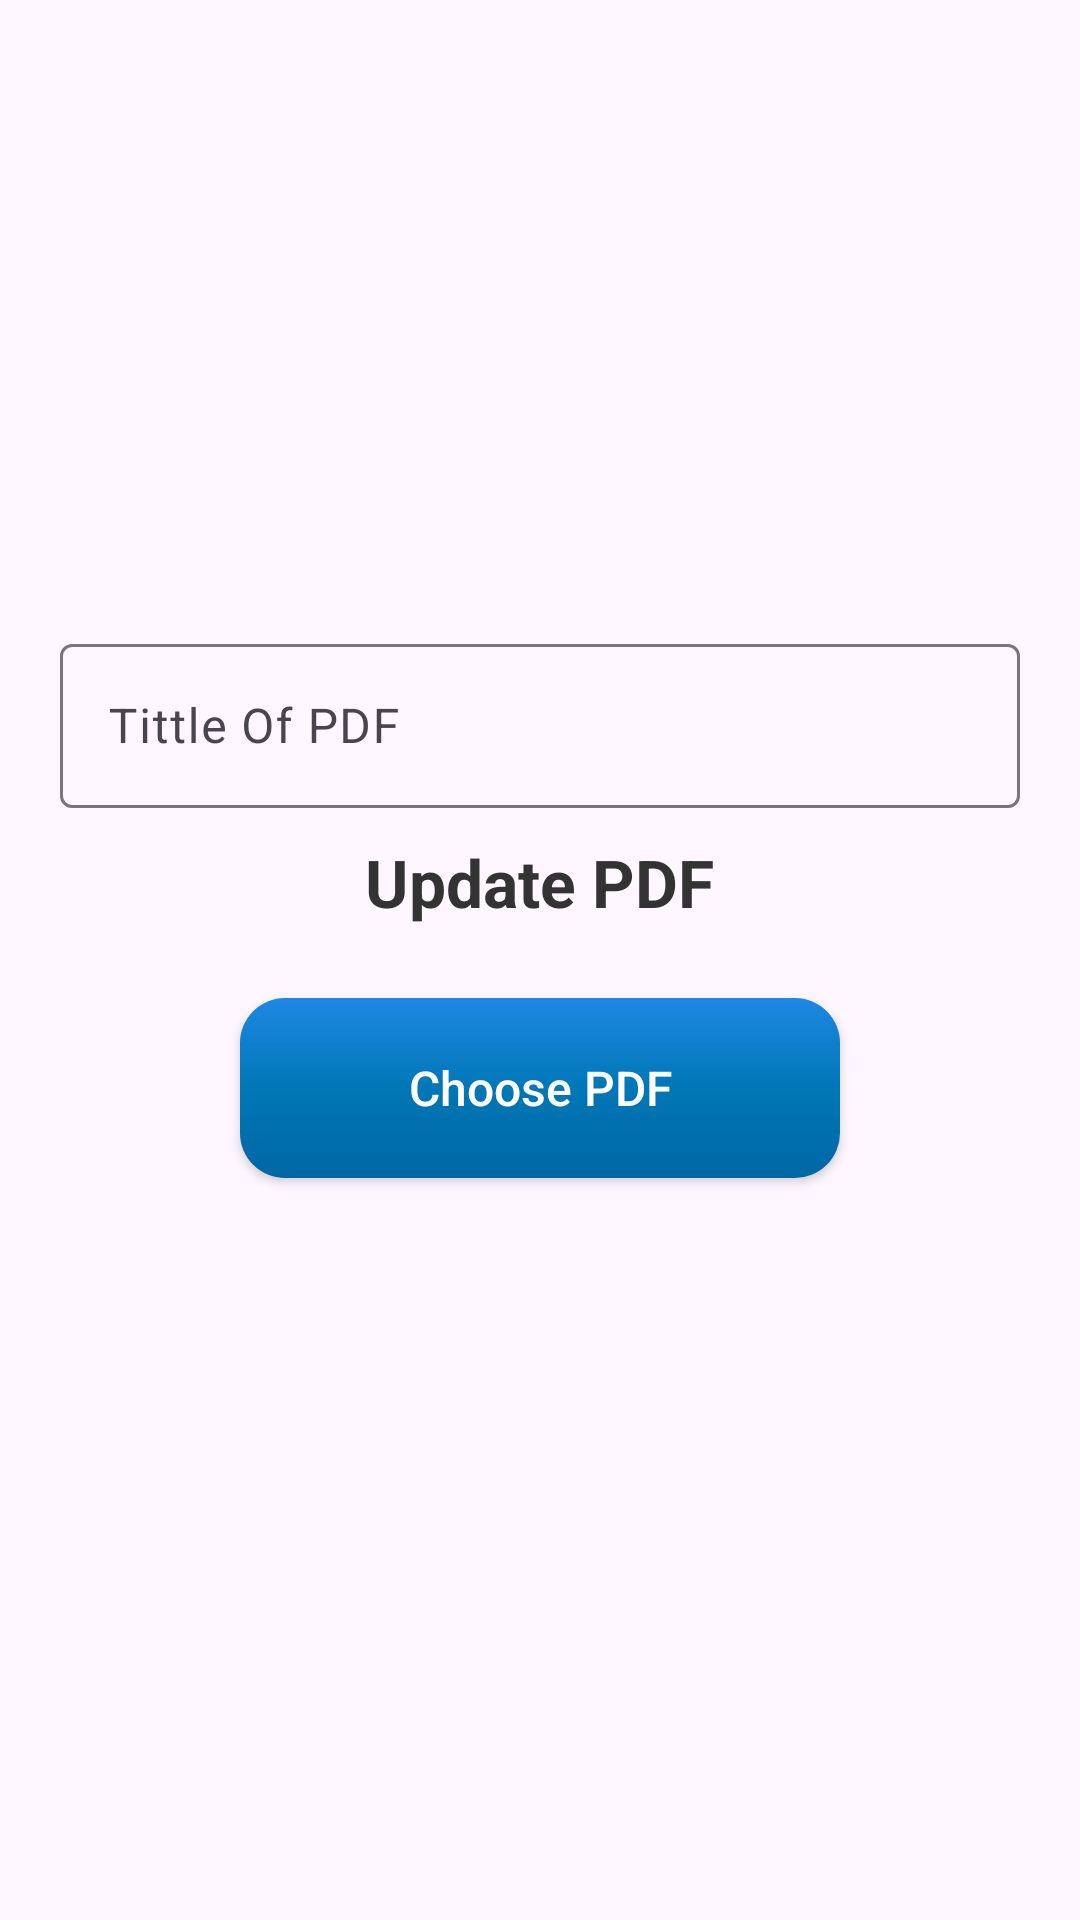

Here is an Android app screen rendered from its layout file. Give the layout XML and the strings, colors and styles it references.
<!-- AndroidManifest.xml: application theme Theme.GuruVedaMentor -->
<!-- res/layout/activity_update_pdfactivity.xml -->
<?xml version="1.0" encoding="utf-8"?>
<LinearLayout xmlns:android="http://schemas.android.com/apk/res/android"
    xmlns:app="http://schemas.android.com/apk/res-auto"
    xmlns:tools="http://schemas.android.com/tools"
    android:orientation="vertical"
    android:layout_width="match_parent"
    android:layout_height="match_parent"
    android:gravity="center"
    tools:context=".View.UpdatePDFActivity">

    <com.google.android.material.textfield.TextInputLayout
        android:layout_width="match_parent"
        android:layout_height="60dp"
        android:layout_marginHorizontal="20dp">

        <EditText
            android:id="@+id/updateTitleText"
            android:layout_width="match_parent"
            android:layout_height="match_parent"
            android:hint="Tittle Of PDF" />

    </com.google.android.material.textfield.TextInputLayout>

    <TextView
        android:layout_width="wrap_content"
        android:layout_height="wrap_content"
        android:layout_marginTop="10dp"
        android:layout_marginBottom="24dp"
        android:text="Update PDF"
        android:textColor="#333"
        android:textSize="22sp"
        android:textStyle="bold" />

    <androidx.appcompat.widget.AppCompatButton
        android:id="@+id/updatePickPdfButton"
        android:layout_width="match_parent"
        android:layout_height="60dp"
        android:layout_marginHorizontal="80dp"
        android:background="@drawable/rounded_button"
        android:elevation="5dp"
        android:text="Choose PDF"
        android:textAllCaps="false"
        android:textColor="#FFFFFF"
        android:textSize="16sp" />

    <ProgressBar
        android:id="@+id/updateProgressBar"
        android:layout_width="wrap_content"
        android:layout_height="wrap_content"
        android:layout_marginTop="24dp"
        android:visibility="gone" />

    <TextView
        android:id="@+id/updateStatusText"
        android:layout_width="wrap_content"
        android:layout_height="wrap_content"
        android:layout_marginTop="16dp"
        android:text=""
        android:textColor="#4CAF50"
        android:textSize="16sp" />

</LinearLayout>
<!-- resources referenced by this layout -->
<resources>
  <!-- drawable rounded_button (drawable) -->
  <?xml version="1.0" encoding="utf-8"?>
  <shape xmlns:android="http://schemas.android.com/apk/res/android">
      <gradient android:angle="-45" android:startColor="#1E88E5" android:centerColor="#0077B6" android:endColor="#0067A4"/>
      <corners android:radius="15dp"/>
  </shape>
  <style name="Theme.GuruVedaMentor" parent="Base.Theme.GuruVedaMentor" />
  <style name="Base.Theme.GuruVedaMentor" parent="Theme.Material3.DayNight.NoActionBar">
          
          
      </style>
</resources>
